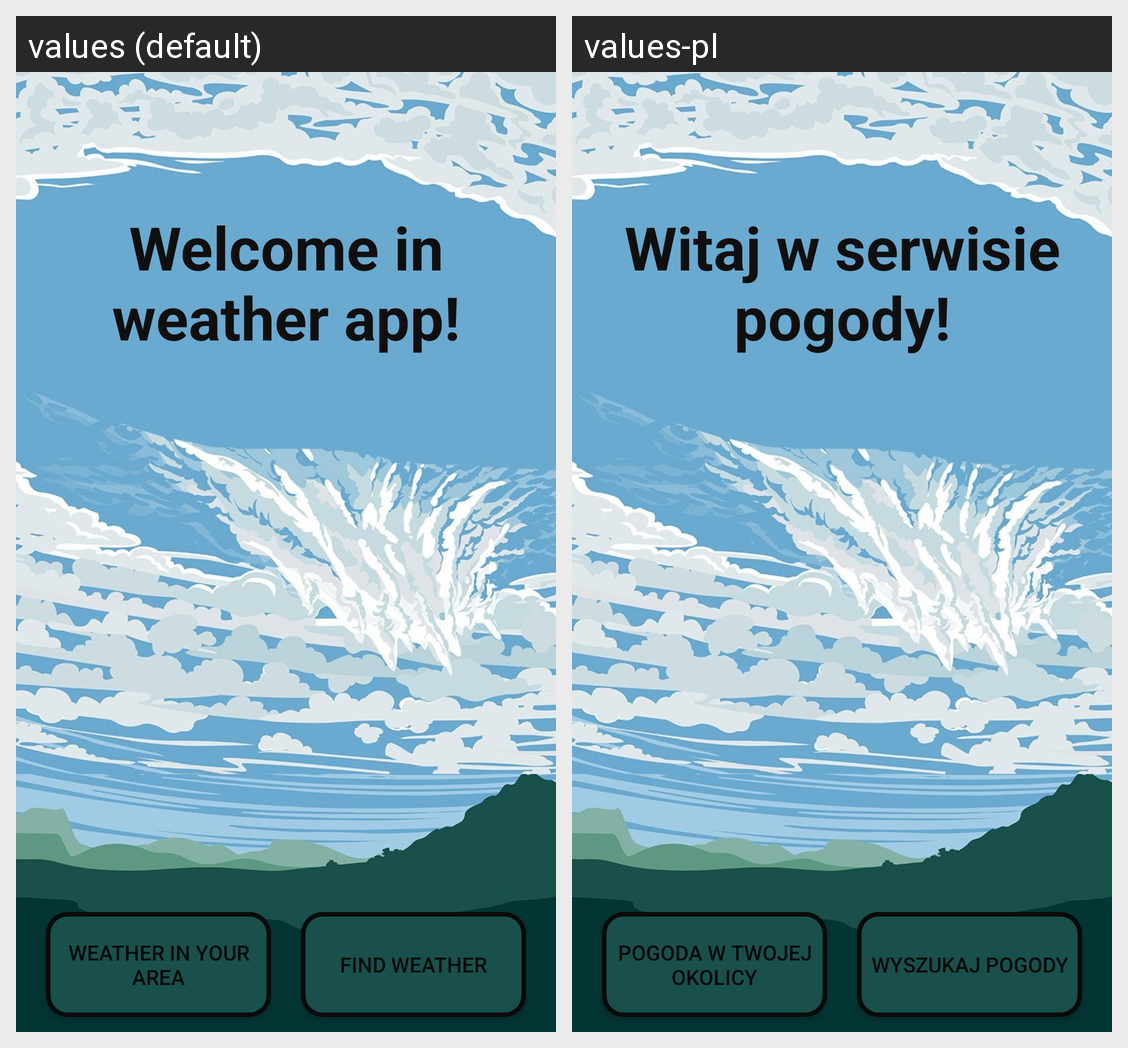

The Android screen above is rendered under two locales of the same app. Produce the string resources it draws, with the default and per-locale values.
Android screen res/layout/fragment_home.xml rendered under 2 locales, left to right: values (default), values-pl. Device: Nexus 5 (rendered at 1080×1920; each locale shown at half size, 540×960, under a caption strip naming it); theme AppTheme.
Strings drawn on this screen, with the default value and each locale's value (text and hints the layout hard-codes, and strings that could not be matched under every locale, appear in the picture but are not listed):

welcome_in_weather_app
  values: Welcome in weather app!
  values-pl: Witaj w serwisie pogody!

weather_in_your_area
  values: Weather in your area
  values-pl: Pogoda w twojej okolicy

find_weather
  values: Find weather
  values-pl: Wyszukaj pogody
